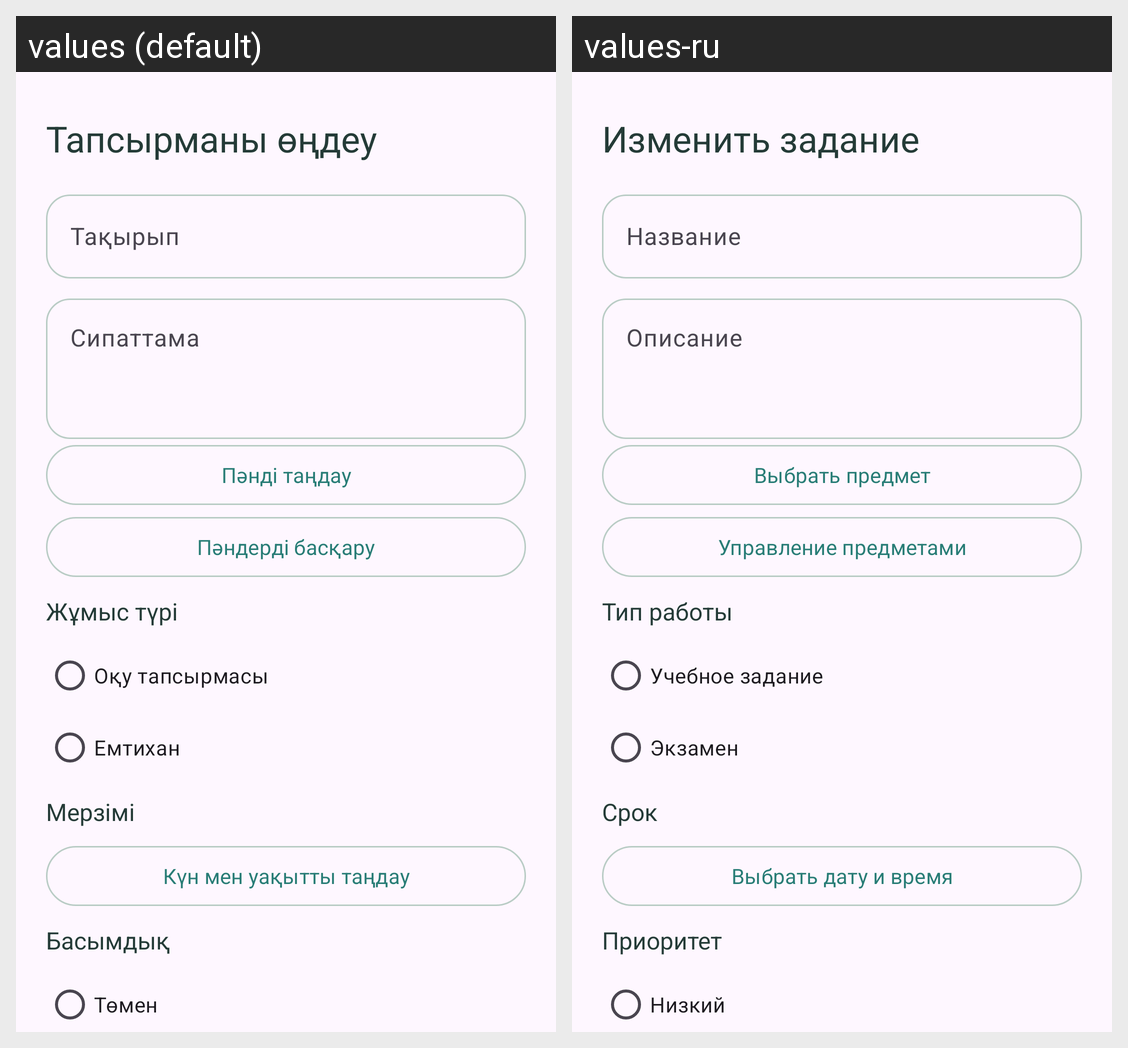

Translations of the strings shown on this Android screen, per locale in the grid:
Android screen res/layout/fragment_task_edit.xml rendered under 2 locales, left to right: values (default), values-ru. Device: Nexus 5 (rendered at 1080×1920; each locale shown at half size, 540×960, under a caption strip naming it); theme Theme.UniPlan.
Strings drawn on this screen, with the default value and each locale's value (text and hints the layout hard-codes, and strings that could not be matched under every locale, appear in the picture but are not listed):

core_edit_task
  values: Тапсырманы өңдеу
  values-ru: Изменить задание

title
  values: Тақырып
  values-ru: Название

description
  values: Сипаттама
  values-ru: Описание

select_subject
  values: Пәнді таңдау
  values-ru: Выбрать предмет

manage_subjects
  values: Пәндерді басқару
  values-ru: Управление предметами

core_kind
  values: Жұмыс түрі
  values-ru: Тип работы

core_assignment
  values: Оқу тапсырмасы
  values-ru: Учебное задание

core_exam
  values: Емтихан
  values-ru: Экзамен

core_due
  values: Мерзімі
  values-ru: Срок

core_pick_date
  values: Күн мен уақытты таңдау
  values-ru: Выбрать дату и время

core_priority
  values: Басымдық
  values-ru: Приоритет

core_low
  values: Төмен
  values-ru: Низкий
